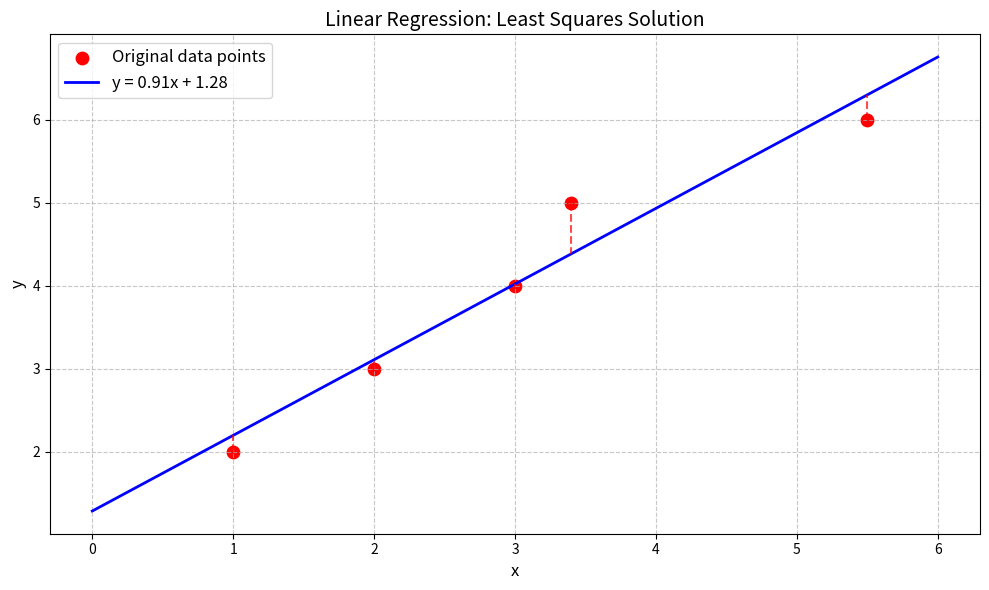
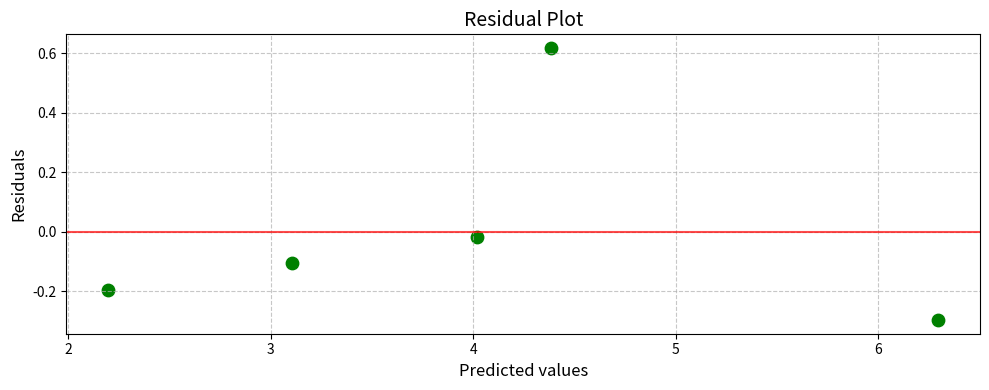

The script that saved these images, in order:
import numpy as np
import scipy.linalg as la
import matplotlib.pyplot as plt

# 线性模型为 y = a*x + b，转化为矩阵方程 Xβ = y
# X * β = [1   1]   *   [a]   =   [1*a + 1*b]   =   [a*1 + b*1]
#         [2   1]       [b]       [2*a + 1*b]       [a*2 + b*1]
#         [3   1]                  [3*a + 1*b]       [a*3 + b*1]

# 数据准备
X = np.array([[1, 1], [2, 1], [3, 1], [3.4, 1], [5.5, 1]], dtype=float)
y = np.array([2, 3, 4, 5, 6], dtype=float)

# ================== 使用 SciPy 的 QR 分解求解 ==================
# 1. 计算 QR 分解
Q, R = la.qr(X, mode='economic')  # 'economic'模式返回精简QR分解

# 2. 计算最小二乘解
# 公式: Rβ = Qᵀy
beta = la.solve_triangular(R, Q.T @ y, lower=False)

print("SciPy QR分解计算的最小二乘解:")
print(f"斜率 a = {beta[0]:.6f}")
print(f"截距 b = {beta[1]:.6f}")

# ================== 使用 SciPy 的专用最小二乘函数 ==================
# 更简单直接的方法
beta_lstsq, residuals, rank, s = la.lstsq(X, y)

print("\nSciPy lstsq计算的最小二乘解:")
print(f"斜率 a = {beta_lstsq[0]:.6f}")
print(f"截距 b = {beta_lstsq[1]:.6f}")

# ================== 模型预测和可视化 ==================
# 生成预测值
x_points = np.linspace(0, 6, 100)
y_pred = beta[0] * x_points + beta[1]

# 绘图
plt.figure(figsize=(10, 6))
plt.scatter(X[:, 0], y, color='red', s=80, label='Original data points')
plt.plot(x_points, y_pred, 'b-', linewidth=2, label=f'y = {beta[0]:.2f}x + {beta[1]:.2f}')
plt.title('Linear Regression: Least Squares Solution', fontsize=14)
plt.xlabel('x', fontsize=12)
plt.ylabel('y', fontsize=12)
plt.legend(fontsize=12)
plt.grid(True, linestyle='--', alpha=0.7)
plt.xticks(np.arange(0, 7, 1))
plt.yticks(np.arange(0, 7, 1))
plt.tight_layout()

# 添加残差线
for i in range(len(X)):
    y_pred_i = beta[0] * X[i, 0] + beta[1]
    plt.plot([X[i, 0], X[i, 0]], [y[i], y_pred_i], 'r--', alpha=0.7)

plt.show()

# ================== 残差分析 ==================
y_pred_all = X @ beta
residuals = y - y_pred_all

print("\n残差分析:")
print(f"残差平方和 (SSE): {np.sum(residuals**2):.6f}")
print(f"最大残差: {np.max(np.abs(residuals)):.6f}")
print(f"平均绝对残差: {np.mean(np.abs(residuals)):.6f}")

# 残差图
plt.figure(figsize=(10, 4))
plt.scatter(y_pred_all, residuals, color='green', s=80)
plt.axhline(y=0, color='r', linestyle='-', alpha=0.7)
plt.title('Residual Plot', fontsize=14)
plt.xlabel('Predicted values', fontsize=12)
plt.ylabel('Residuals', fontsize=12)
plt.grid(True, linestyle='--', alpha=0.7)
plt.tight_layout()
plt.show()